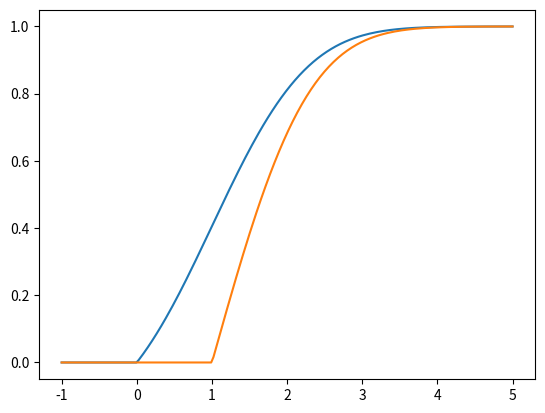

Source code (Python):
# -*- coding: utf-8 -*-
"""
Created on Wed Oct 20 15:43:33 2021

@author: afe02
"""
import matplotlib.pyplot as plt
import numpy as np
from scipy.stats import norm
import math
import csv



def scaledCDF(z, mu, sigma, K, alpha, cdf_alpha):
    cdf = norm.cdf(z, loc=mu, scale=sigma)
    for i in range(len(z)):
        if z[i] < alpha:
            cdf[i] = 0
        else:
            cdf[i] -= cdf_alpha
            cdf[i] *= K
    return cdf
    
z = np.linspace(-1, 5, num=200)

mu = 1
sigma = 1
alpha_1 = 0
alpha_2 = 1
cdf_alpha1 = norm.cdf((alpha_1-mu)/sigma)
cdf_alpha2 = norm.cdf((alpha_2-mu)/sigma)
scaleK1 = 1/norm.cdf((mu-alpha_1)/sigma)
scaleK2 = 1/norm.cdf((mu-alpha_2)/sigma)

res1 = scaledCDF(z, mu, sigma, scaleK1, alpha_1, cdf_alpha1)
res2 = scaledCDF(z, mu, sigma, scaleK2, alpha_2, cdf_alpha2)
plt.plot(z, res1)
plt.plot(z, res2)
#plt.axvline(res[4], color="red")
plt.show()
filename = 'lemma_alpha_shift.csv'
with open(filename, 'w', newline='') as f:
    writer = csv.writer(f, delimiter=',')
    for i in range(len(z)):
        writer.writerow((z[i], res1[i], res2[i]))


        
        
